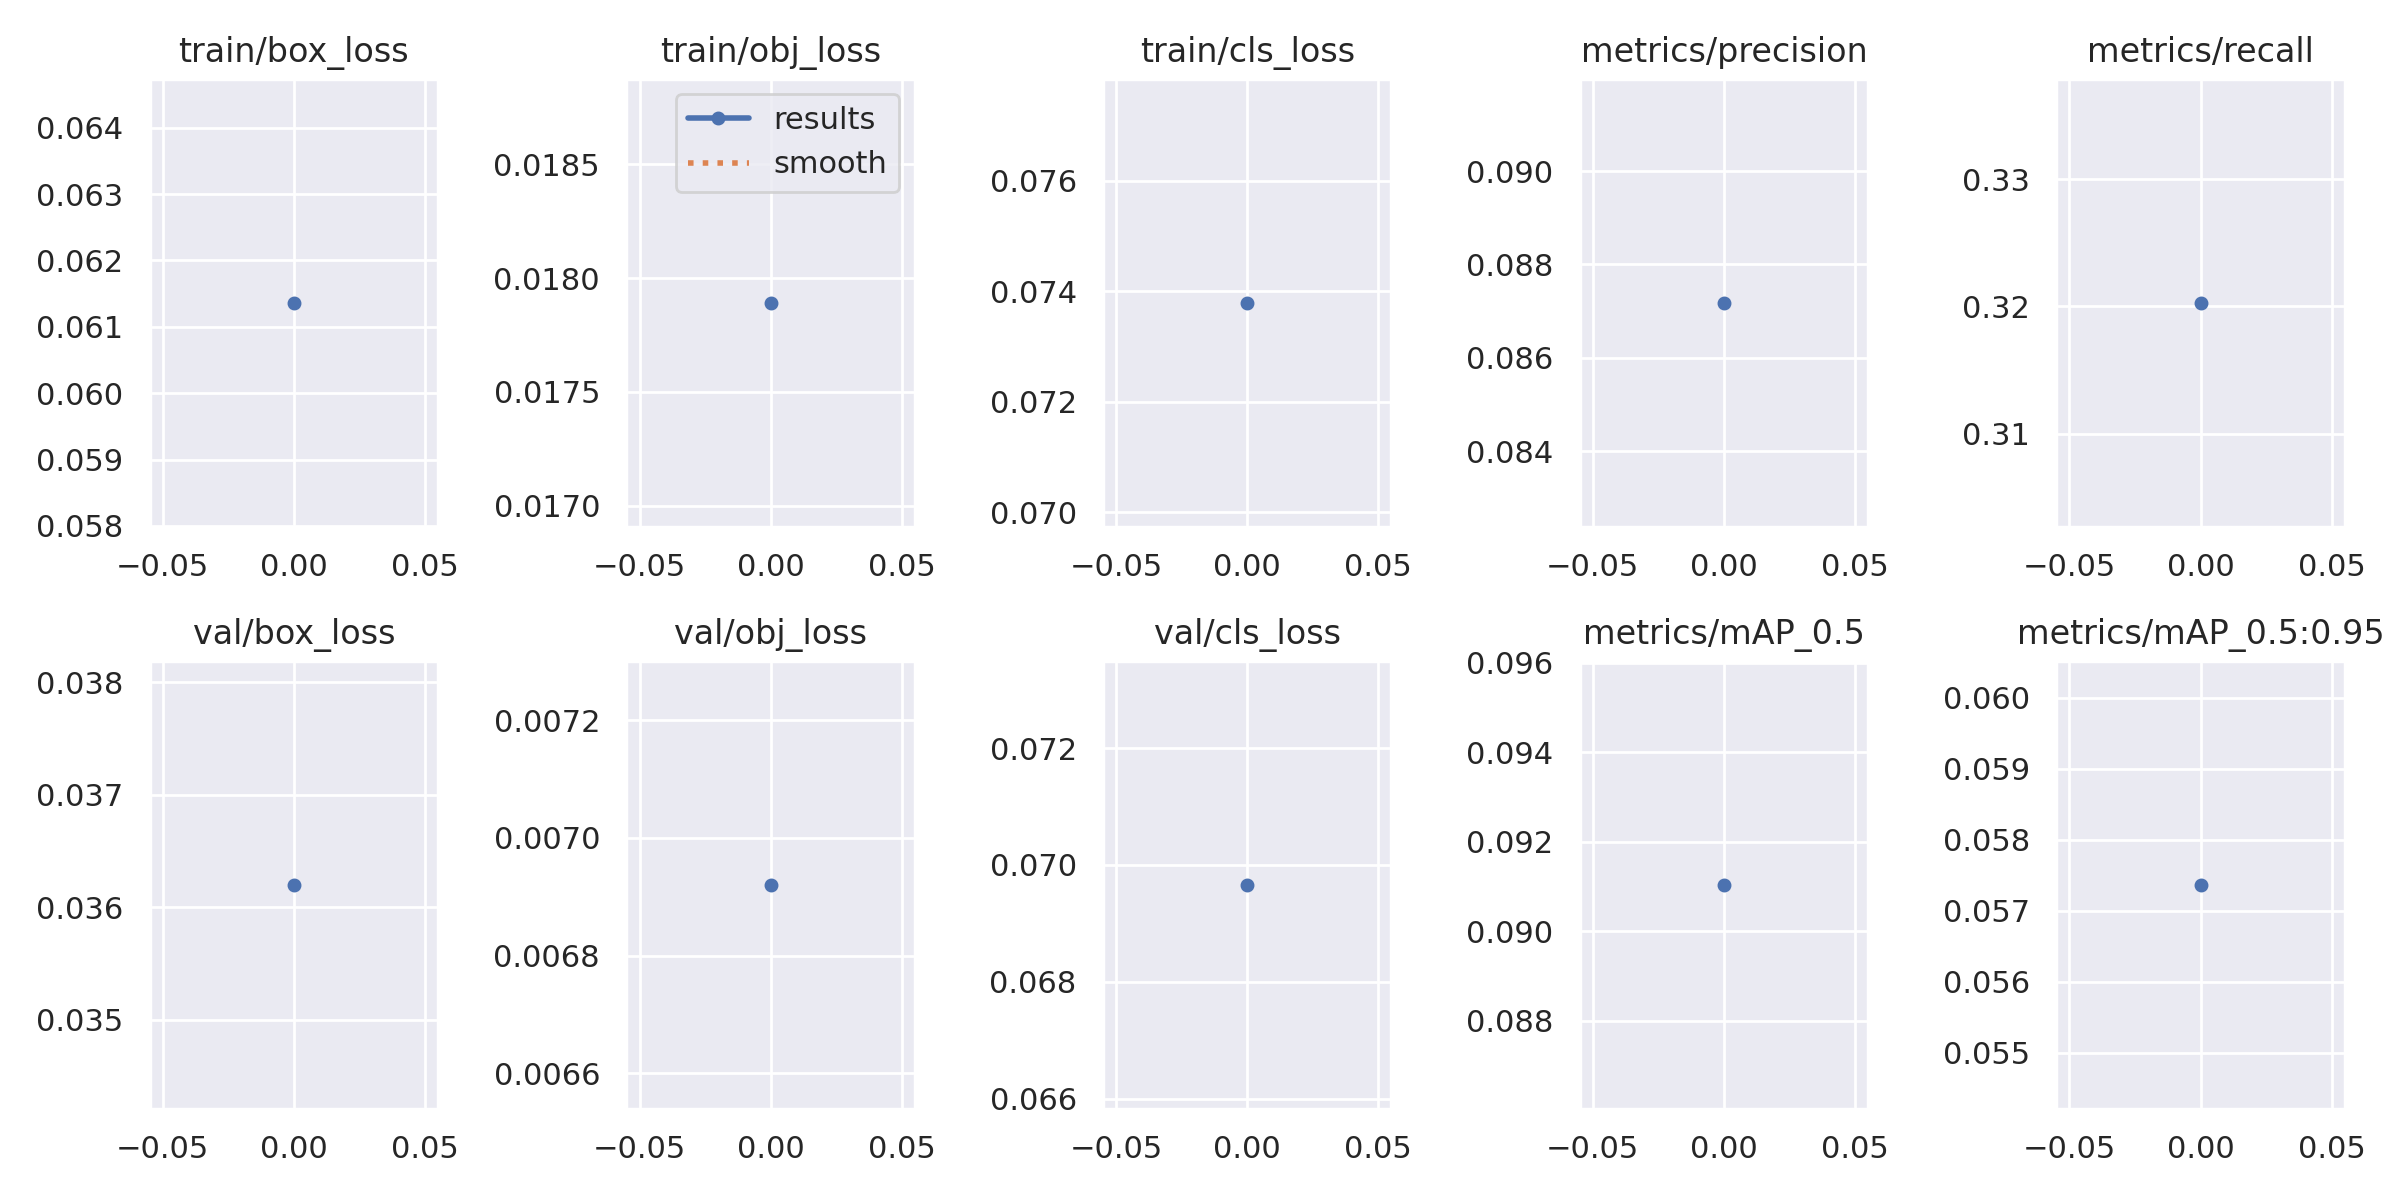

Source data for this figure (header and first rows):
epoch, train/box_loss, train/obj_loss, train/cls_loss, metrics/precision, metrics/recall, metrics/mAP_0.5, metrics/mAP_0.5:0.95, val/box_loss, val/obj_loss, val/cls_loss, x/lr0, x/lr1, x/lr2
0, 0.06136, 0.01789, 0.07379, 0.08718, 0.3203, 0.09104, 0.05737, 0.0362, 0.00692, 0.06966, 0.07004, 0.003329, 0.003329
